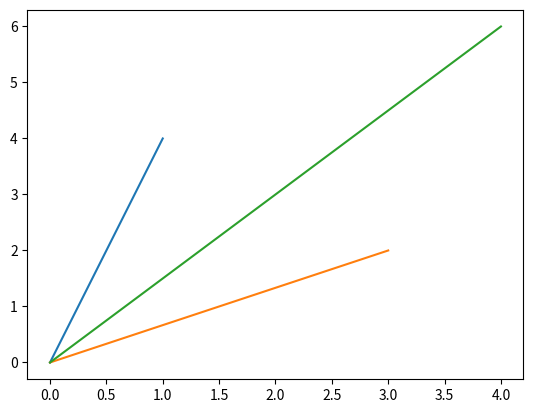

Reproduce this figure in Python.
import matplotlib.pyplot as plt

# class definition
class Vector:
	"""
	A class defining a 2 dimensional vector
	"""
	def __init__(self,x,y):
		"""
		Returns a Vector Instance
		
		Arguments:
		x: x coordinate of the vector
		y: y coordinate of the vector
		"""
		self.x = x
		self.y = y
	
	def __str__(self):
		return '({},{})'.format(self.x,self.y)
		
	def __add__(self,v):
		return Vector(self.x+v.x,self.y+v.y)	
	
	def magnitude(self):
		return (self.x**2+self.y**2)**0.5
		
	def plot(self):
		"""
		Plots the vector
		"""
		plt.plot([0,self.x],[0,self.y])
		


if __name__ == '__main__':
	help(Vector.plot)
			
	a = Vector(1,4)
	b = Vector(3,2)

	c = a+b

	print(a)
	print(b)
	print(c)
	print(c.magnitude())
	
	a.plot()
	b.plot()
	c.plot()
	plt.show()